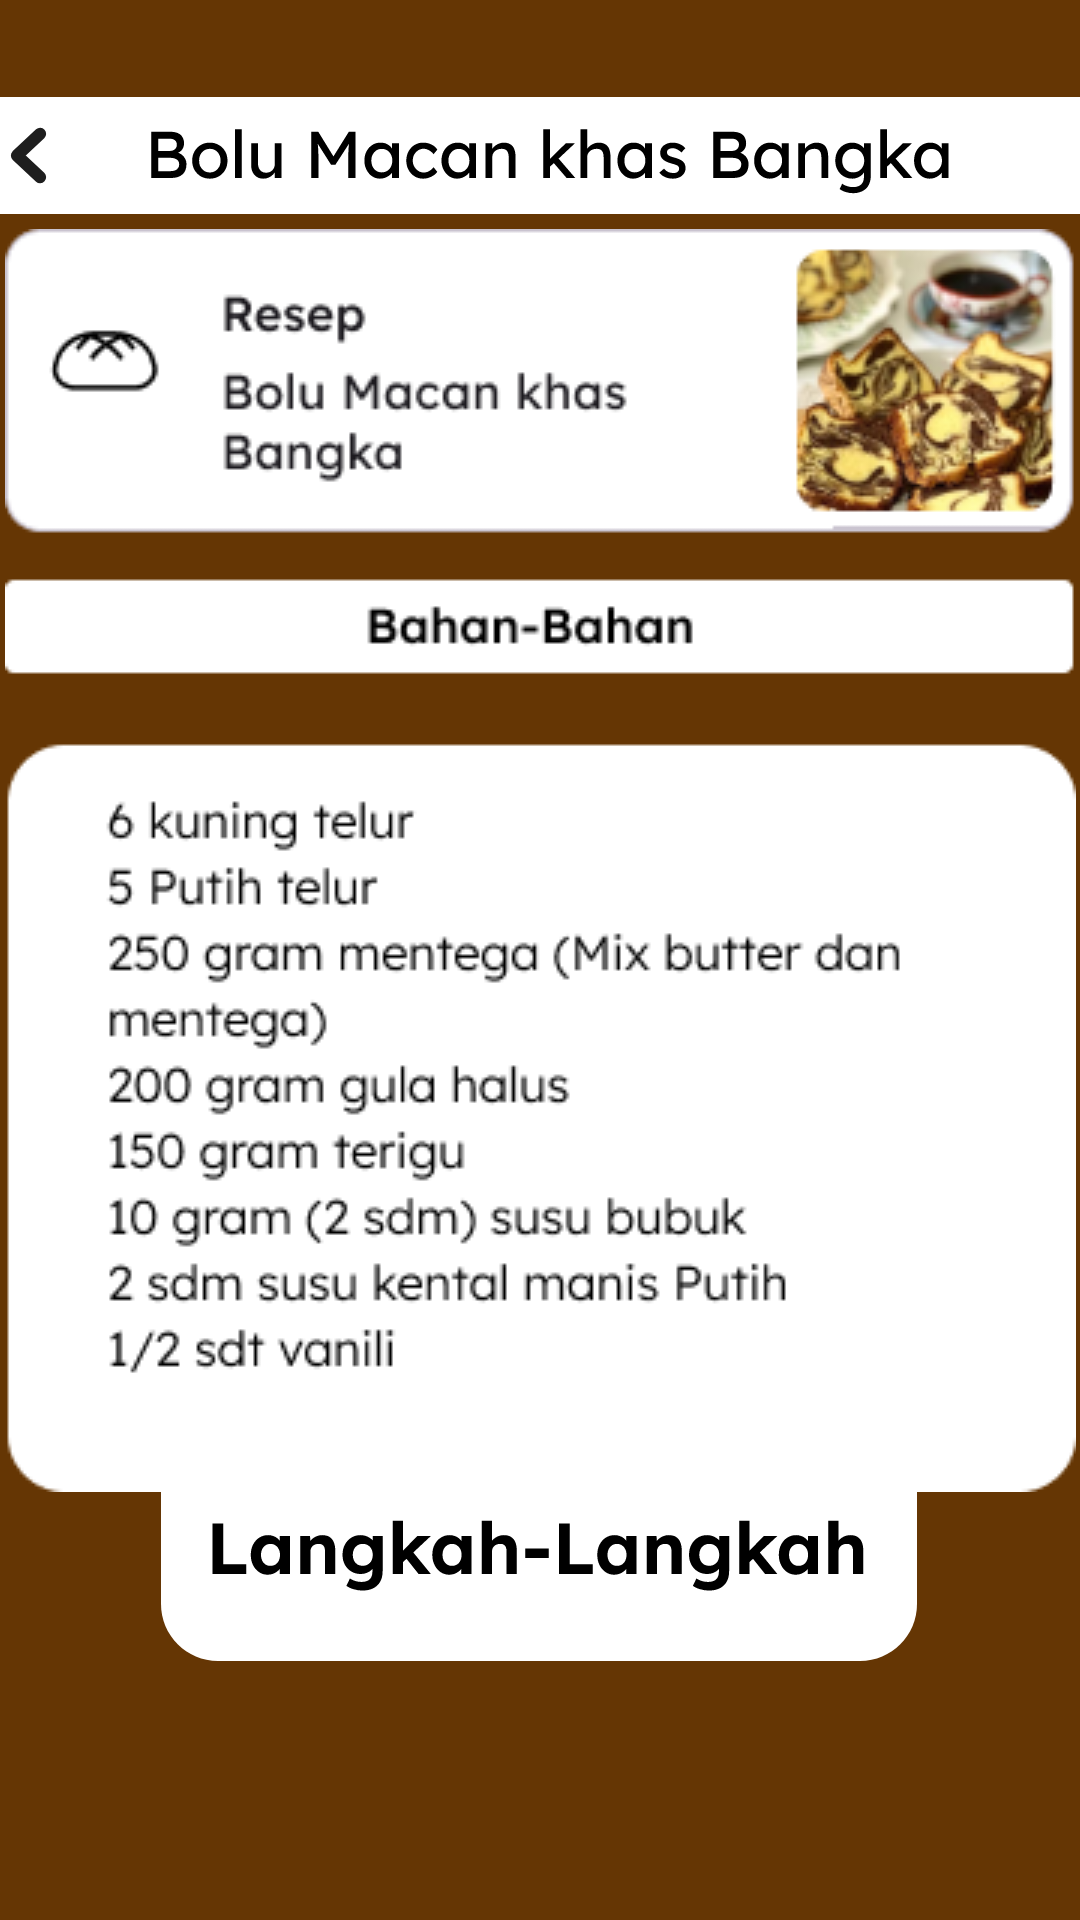

Android layout source for this screen:
<!-- AndroidManifest.xml: application theme Theme.Boluku -->
<!-- res/layout/activity_resep_bolu_macan.xml -->
<?xml version="1.0" encoding="utf-8"?>
<android.support.constraint.ConstraintLayout xmlns:android="http://schemas.android.com/apk/res/android"
    xmlns:app="http://schemas.android.com/apk/res-auto"
    xmlns:tools="http://schemas.android.com/tools"
    android:layout_width="match_parent"
    android:layout_height="match_parent"
    android:background="@color/cokelat"
    tools:context=".resep_bolu_macan">

    <ImageButton
        android:id="@+id/imageButton21"
        android:layout_width="wrap_content"
        android:layout_height="wrap_content"
        app:layout_constraintBottom_toBottomOf="parent"
        app:layout_constraintStart_toStartOf="parent"
        app:layout_constraintTop_toTopOf="parent"
        android:background="@drawable/riple_abuabu"
        app:layout_constraintVertical_bias="0.054"
        app:srcCompat="@drawable/tombol_bolu4" />

    <ImageView
        android:id="@+id/imageView8"
        android:layout_width="wrap_content"
        android:layout_height="wrap_content"
        app:layout_constraintBottom_toBottomOf="parent"
        app:layout_constraintEnd_toEndOf="parent"
        app:layout_constraintStart_toStartOf="parent"
        app:layout_constraintTop_toTopOf="parent"
        app:layout_constraintVertical_bias="0.348"
        app:srcCompat="@drawable/isi_bolu_macan" />

    <ImageButton
        android:id="@+id/imageButton22"
        android:layout_width="wrap_content"
        android:layout_height="wrap_content"
        android:background="@drawable/riple_abuabu"
        app:layout_constraintBottom_toBottomOf="parent"
        app:layout_constraintEnd_toEndOf="parent"
        app:layout_constraintHorizontal_bias="0.496"
        app:layout_constraintStart_toStartOf="parent"
        app:layout_constraintTop_toTopOf="parent"
        app:layout_constraintVertical_bias="0.847"
        app:srcCompat="@drawable/tombol_langkah" />
</android.support.constraint.ConstraintLayout>
<!-- resources referenced by this layout -->
<resources>
  <color name="cokelat">#653604</color>
  <!-- drawable isi_bolu_macan: png bitmap (drawable-v24, 41842 bytes) -->
  <!-- drawable tombol_bolu4: vector/xml drawable (drawable, 16153 chars, omitted) -->
  <!-- drawable tombol_langkah: vector/xml drawable (drawable, 10405 chars, omitted) -->
  <style name="Theme.Boluku" parent="Theme.AppCompat.Light.NoActionBar">
          
          <item name="colorPrimary">@color/purple_500</item>
          <item name="colorPrimaryDark">@color/cokelat</item>
          <item name="colorAccent">@color/teal_200</item>
          
      </style>
  <color name="purple_500">#FF6200EE</color>
  <color name="teal_200">#FF03DAC5</color>
</resources>
